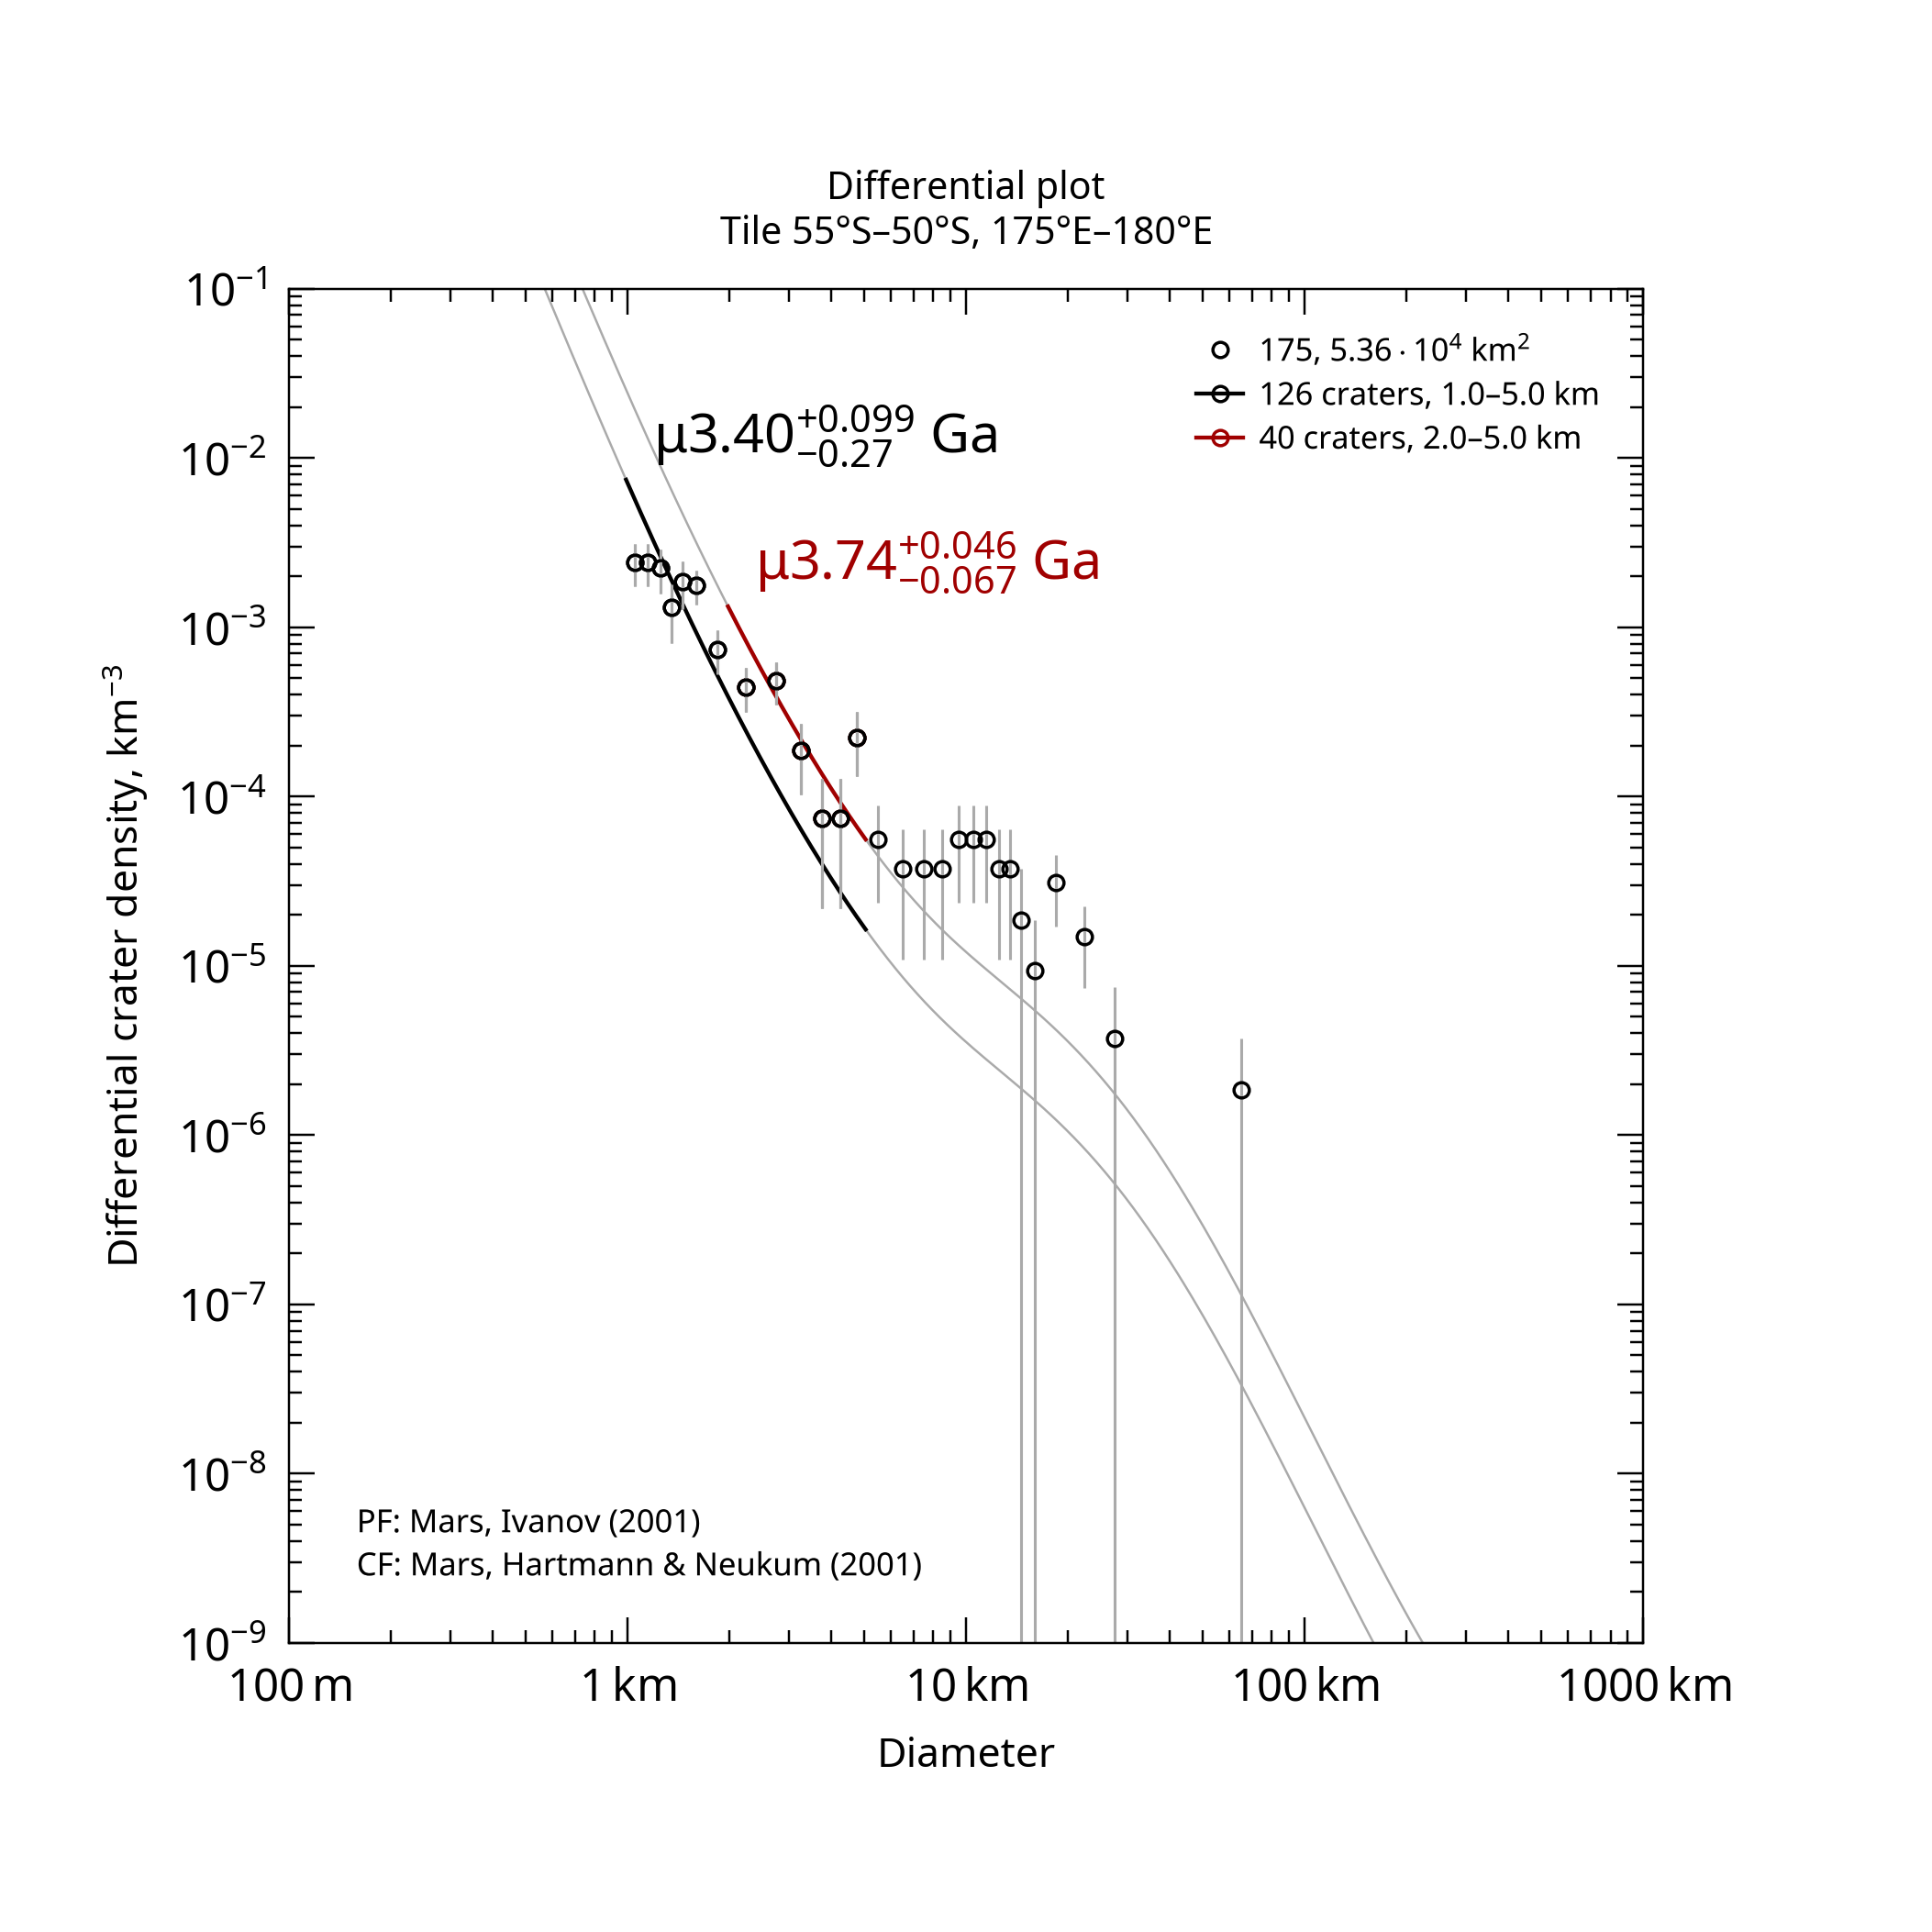

Data behind this chart, as committed beside it:
, , , , , , , , , , , , , , , , , , , , Formatted values [paste MathML into Word…
, , , , , , , , , , , , , , , , , , , , , MathML, , Latex
Name, Area, Binning, d_min, d_max, Method, Resurf, N, N_event, Age, Age-, Age+, a0, a0-, a0+, N(1), N(1)-, N(1)+, Source, , Range, Age, N(1), Age
175, 53586, pseudo-log, 1, 5, d-fit, 0, 126.0, 126, 3.4, 3.14, 3.5, -2.653, -2.791, -2.548, 2.22e-03, 1.62e-03, 2.83e-03, tiles_scc/tile_lat-55_lon+175.scc, , 1.0–5.0 km, <math xmlns="http://www.w3.org/1998/Math…, <math xmlns="http://www.w3.org/1998/Math…, $\mu3.40^{+0.099}_{-0.27}$ Ga
175, 53586, pseudo-log, 2, 5, d-fit, 0, 40.0, 40, 3.74, 3.67, 3.78, -2.121, -2.267, -2.013, 7.56e-03, 5.41e-03, 9.72e-03, tiles_scc/tile_lat-55_lon+175.scc, , 2.0–5.0 km, <math xmlns="http://www.w3.org/1998/Math…, <math xmlns="http://www.w3.org/1998/Math…, $\mu3.74^{+0.046}_{-0.067}$ Ga
